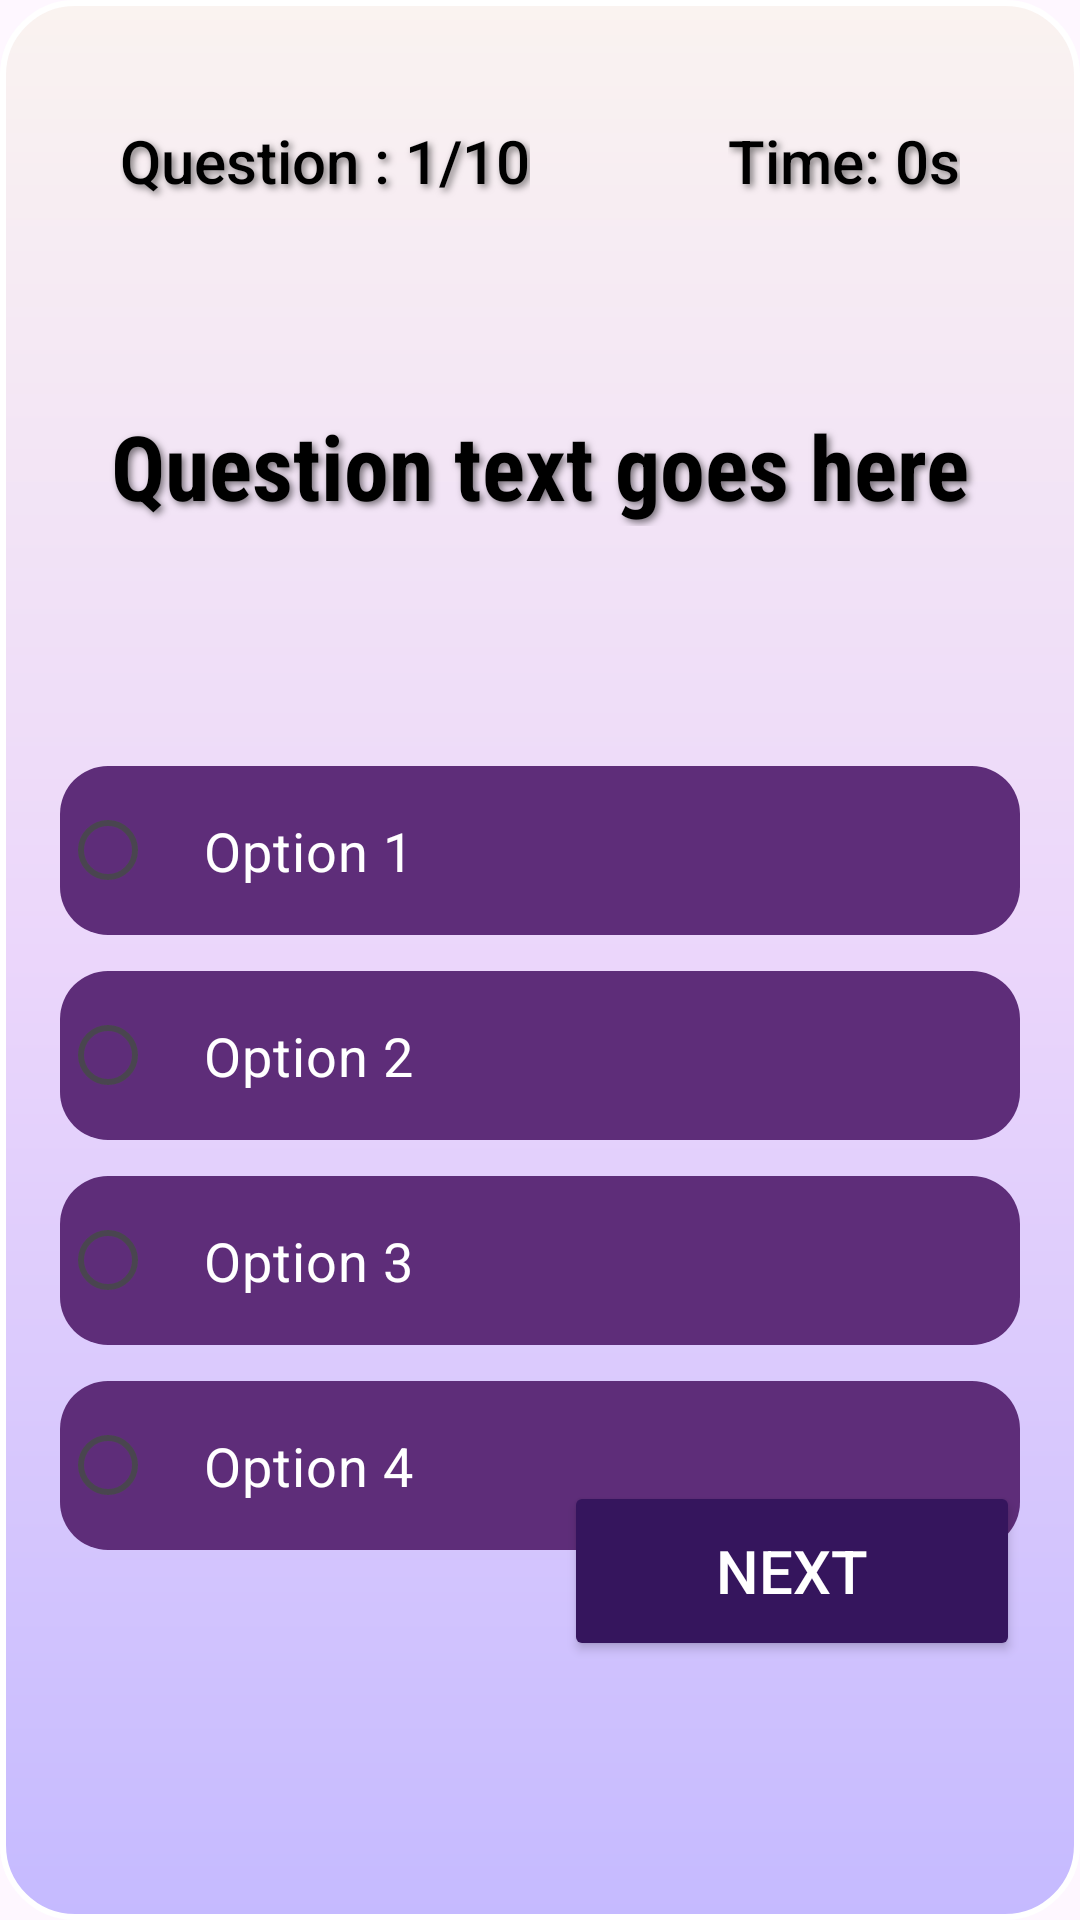

Here is an Android app screen rendered from its layout file. Give the layout XML and the strings, colors and styles it references.
<!-- AndroidManifest.xml: application theme Theme._046AssignmentQuiz_App -->
<!-- res/layout/activity_quiz.xml -->
<?xml version="1.0" encoding="utf-8"?>
<androidx.constraintlayout.widget.ConstraintLayout xmlns:android="http://schemas.android.com/apk/res/android"
    xmlns:app="http://schemas.android.com/apk/res-auto"
    xmlns:tools="http://schemas.android.com/tools"
    android:id="@+id/quizLayout"
    android:layout_width="match_parent"
    android:layout_height="match_parent"
    android:background="@drawable/gradient_background3"
    android:padding="20dp"
    tools:context=".QuizActivity">

    
    <TextView
        android:id="@+id/timerText"
        android:layout_width="wrap_content"
        android:layout_height="wrap_content"
        android:text="Time: 0s"
        android:textColor="#000000"
        android:textSize="20sp"
        android:fontFamily="sans-serif-medium"
        android:shadowColor="#80000000"
        android:shadowDx="3"
        android:shadowDy="3"
        android:shadowRadius="6"
        app:layout_constraintEnd_toEndOf="parent"
        app:layout_constraintTop_toTopOf="parent"
        android:layout_marginTop="20dp"
        android:layout_marginEnd="20dp"/>

    
    <TextView
        android:id="@+id/progressText"
        android:layout_width="wrap_content"
        android:layout_height="wrap_content"
        android:text="Question : 1/10"
        android:textColor="#000000"
        android:textSize="20sp"
        android:fontFamily="sans-serif-medium"
        android:shadowColor="#80000000"
        android:shadowDx="3"
        android:shadowDy="3"
        android:shadowRadius="6"
        android:layout_marginTop="20dp"
        android:layout_marginStart="20dp"
        app:layout_constraintStart_toStartOf="parent"
        app:layout_constraintTop_toTopOf="parent"/>

    

    
    <TextView
        android:id="@+id/questionText"
        android:layout_width="0dp"
        android:layout_height="wrap_content"
        android:layout_marginTop="68dp"
        android:fontFamily="sans-serif-condensed"
        android:gravity="center"
        android:shadowColor="#80000000"
        android:shadowDx="3"
        android:shadowDy="3"
        android:shadowRadius="6"
        android:text="Question text goes here"
        android:textColor="#000000"
        android:textSize="30sp"
        android:textStyle="bold"
        app:layout_constraintEnd_toEndOf="parent"
        app:layout_constraintHorizontal_bias="0.0"
        app:layout_constraintStart_toStartOf="parent"
        app:layout_constraintTop_toBottomOf="@+id/progressText" />

    <RadioGroup
        android:id="@+id/optionsGroup"
        android:layout_width="match_parent"
        android:layout_height="wrap_content"
        android:orientation="vertical"
        android:layout_marginTop="80dp"
        app:layout_constraintTop_toBottomOf="@id/questionText"
        app:layout_constraintStart_toStartOf="parent"
        app:layout_constraintEnd_toEndOf="parent">

        <RadioButton
            android:id="@+id/option1"
            android:layout_width="match_parent"
            android:layout_height="wrap_content"
            android:background="@drawable/radio_option_selector"
            android:buttonTint="#A8E6CF"
            android:padding="16dp"
            android:text="Option 1"
            android:textColor="#FFFFFF"
            android:textSize="18sp"
            android:layout_marginBottom="12dp"/>

        <RadioButton
            android:id="@+id/option2"
            android:layout_width="match_parent"
            android:layout_height="wrap_content"
            android:background="@drawable/radio_option_selector"
            android:buttonTint="#FFFFFF"
            android:padding="16dp"
            android:text="Option 2"
            android:textColor="#FFFFFF"
            android:textSize="18sp"
            android:layout_marginBottom="12dp"/>

        <RadioButton
            android:id="@+id/option3"
            android:layout_width="match_parent"
            android:layout_height="wrap_content"
            android:background="@drawable/radio_option_selector"
            android:buttonTint="#FFFFFF"
            android:padding="16dp"
            android:text="Option 3"
            android:textColor="#FFFFFF"
            android:textSize="18sp"
            android:layout_marginBottom="12dp"/>

        <RadioButton
            android:id="@+id/option4"
            android:layout_width="match_parent"
            android:layout_height="wrap_content"
            android:background="@drawable/radio_option_selector"
            android:buttonTint="#FFFFFF"
            android:padding="16dp"
            android:text="Option 4"
            android:textColor="#FFFFFF"
            android:textSize="18sp"/>
    </RadioGroup>

    
    
    <Button
        android:id="@+id/prevBtn"
        android:layout_width="0dp"
        android:layout_height="60dp"
        android:layout_marginTop="136dp"
        android:layout_marginEnd="8dp"
        android:backgroundTint="#000000"
        android:fontFamily="sans-serif-medium"
        android:text="Previous"
        android:textAlignment="center"
        android:textColor="#FFFFFF"
        android:textSize="20sp"
        android:visibility="invisible"
        app:layout_constraintBottom_toBottomOf="parent"
        app:layout_constraintEnd_toStartOf="@id/nextBtn"
        app:layout_constraintHorizontal_weight="1"
        app:layout_constraintStart_toStartOf="parent"
        app:layout_constraintTop_toTopOf="parent"
        app:layout_constraintVertical_bias="0.836" />

    
    <Button
        android:id="@+id/nextBtn"
        android:layout_width="0dp"
        android:layout_height="60dp"
        android:layout_marginTop="136dp"
        android:layout_marginStart="8dp"
        android:backgroundTint="#35155D"
        android:fontFamily="sans-serif-medium"
        android:text="Next"
        android:textAlignment="center"
        android:textColor="#FFFFFF"
        android:textSize="20sp"
        app:layout_constraintBottom_toBottomOf="parent"
        app:layout_constraintEnd_toEndOf="parent"
        app:layout_constraintHorizontal_weight="1"
        app:layout_constraintStart_toEndOf="@id/prevBtn"
        app:layout_constraintTop_toTopOf="parent"
        app:layout_constraintVertical_bias="0.836" />



</androidx.constraintlayout.widget.ConstraintLayout>
<!-- resources referenced by this layout -->
<resources>
  <!-- drawable gradient_background3 (drawable) -->
  <?xml version="1.0" encoding="utf-8"?>
  <shape xmlns:android="http://schemas.android.com/apk/res/android"
      android:shape="rectangle">
  
      
      <gradient
          android:type="linear"
          android:angle="270"
          android:startColor="#FAF3F0"
      android:centerColor="#EBD6FB"
      android:endColor="#C5BAFF"
      android:useLevel="false"/>
  
      
      <corners android:radius="24dp"/>
  
      
      <stroke
          android:width="2dp"
          android:color="#FFFFFF"/>
  </shape>
  <!-- drawable radio_option_selector (drawable) -->
  <?xml version="1.0" encoding="utf-8"?>
  <selector xmlns:android="http://schemas.android.com/apk/res/android">
  
      
      <item android:state_checked="true">
          <shape android:shape="rectangle">
              <solid android:color="#5E2D79"/> 
              <stroke
                  android:width="3dp"
                  android:color="#FFD700"/> 
              <corners android:radius="16dp"/>
              <padding
                  android:left="16dp"
                  android:top="16dp"
                  android:right="16dp"
                  android:bottom="16dp"/>
          </shape>
      </item>
  
      
      <item>
          <shape android:shape="rectangle">
              <solid android:color="#5E2D79"/> 
              <stroke
                  android:width="0dp"
                  android:color="#00000000"/> 
              <corners android:radius="16dp"/>
              <padding
                  android:left="16dp"
                  android:top="16dp"
                  android:right="16dp"
                  android:bottom="16dp"/>
          </shape>
      </item>
  
  </selector>
  <style name="Theme._046AssignmentQuiz_App" parent="Base.Theme._046AssignmentQuiz_App" />
  <style name="Base.Theme._046AssignmentQuiz_App" parent="Theme.Material3.DayNight.NoActionBar">
          
          
      </style>
</resources>
